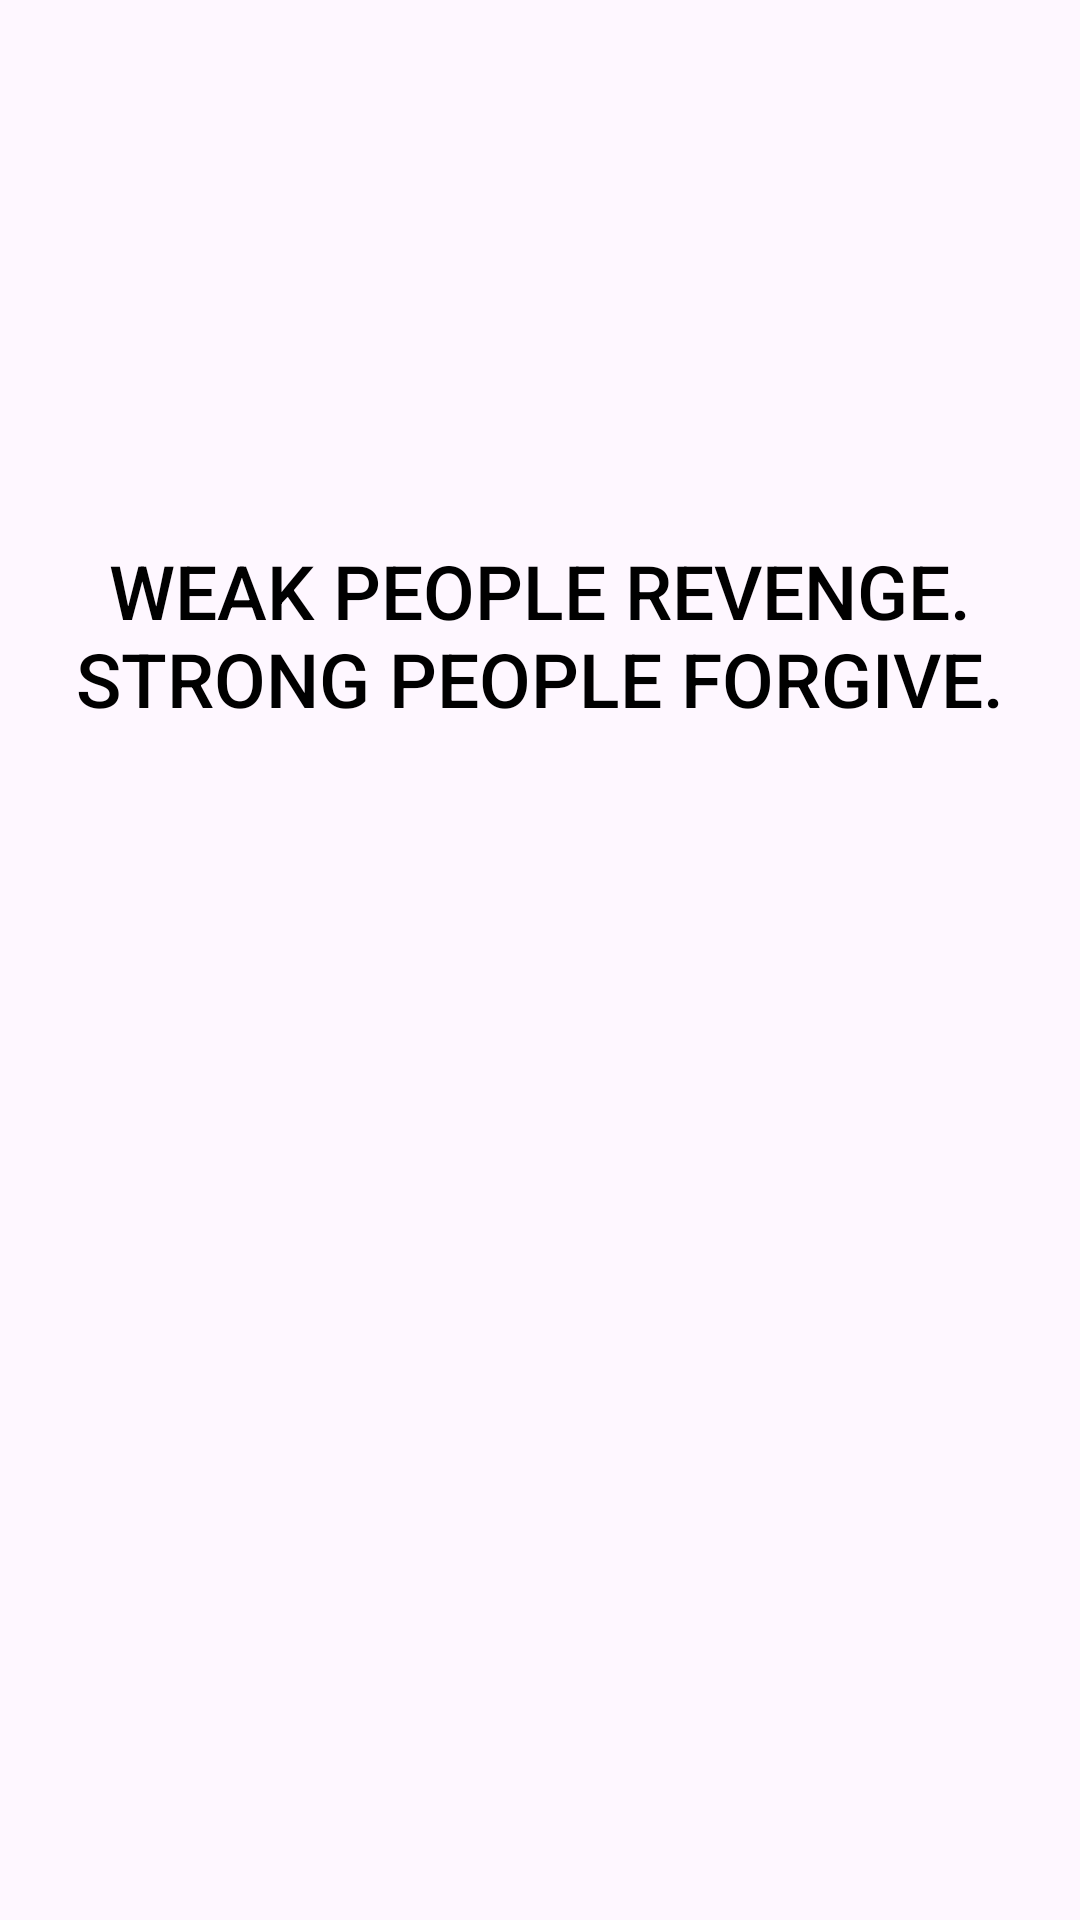

Produce the Android XML layout that renders to this screen, including the resource entries it uses.
<!-- AndroidManifest.xml: application theme Theme.ViewsAndViewGroup -->
<!-- res/layout/text_view_layout.xml -->
<?xml version="1.0" encoding="utf-8"?>
<androidx.constraintlayout.widget.ConstraintLayout xmlns:android="http://schemas.android.com/apk/res/android"
    android:layout_width="match_parent"
    android:layout_height="match_parent"
    xmlns:app="http://schemas.android.com/apk/res-auto">

    <TextView
        android:id="@+id/my_quote"
        android:layout_width="wrap_content"
        android:layout_height="wrap_content"
        android:text="@string/fav_quote"
        android:layout_marginTop="180dp"
        android:textColor="@color/black"
        android:textSize="25sp"
        android:textAllCaps="true"
        android:textAlignment="center"
        android:textAppearance="@style/TextAppearance.AppCompat.Body2"
        app:layout_constraintEnd_toEndOf="parent"
        app:layout_constraintStart_toStartOf="parent"
        app:layout_constraintTop_toTopOf="parent" />

</androidx.constraintlayout.widget.ConstraintLayout>
<!-- resources referenced by this layout -->
<resources>
  <color name="black">#FF000000</color>
  <string name="fav_quote">Weak people revenge. Strong people forgive.</string>
  <style name="Theme.ViewsAndViewGroup" parent="Base.Theme.ViewsAndViewGroup" />
  <style name="Base.Theme.ViewsAndViewGroup" parent="Theme.Material3.DayNight.NoActionBar">
          
          
      </style>
</resources>
